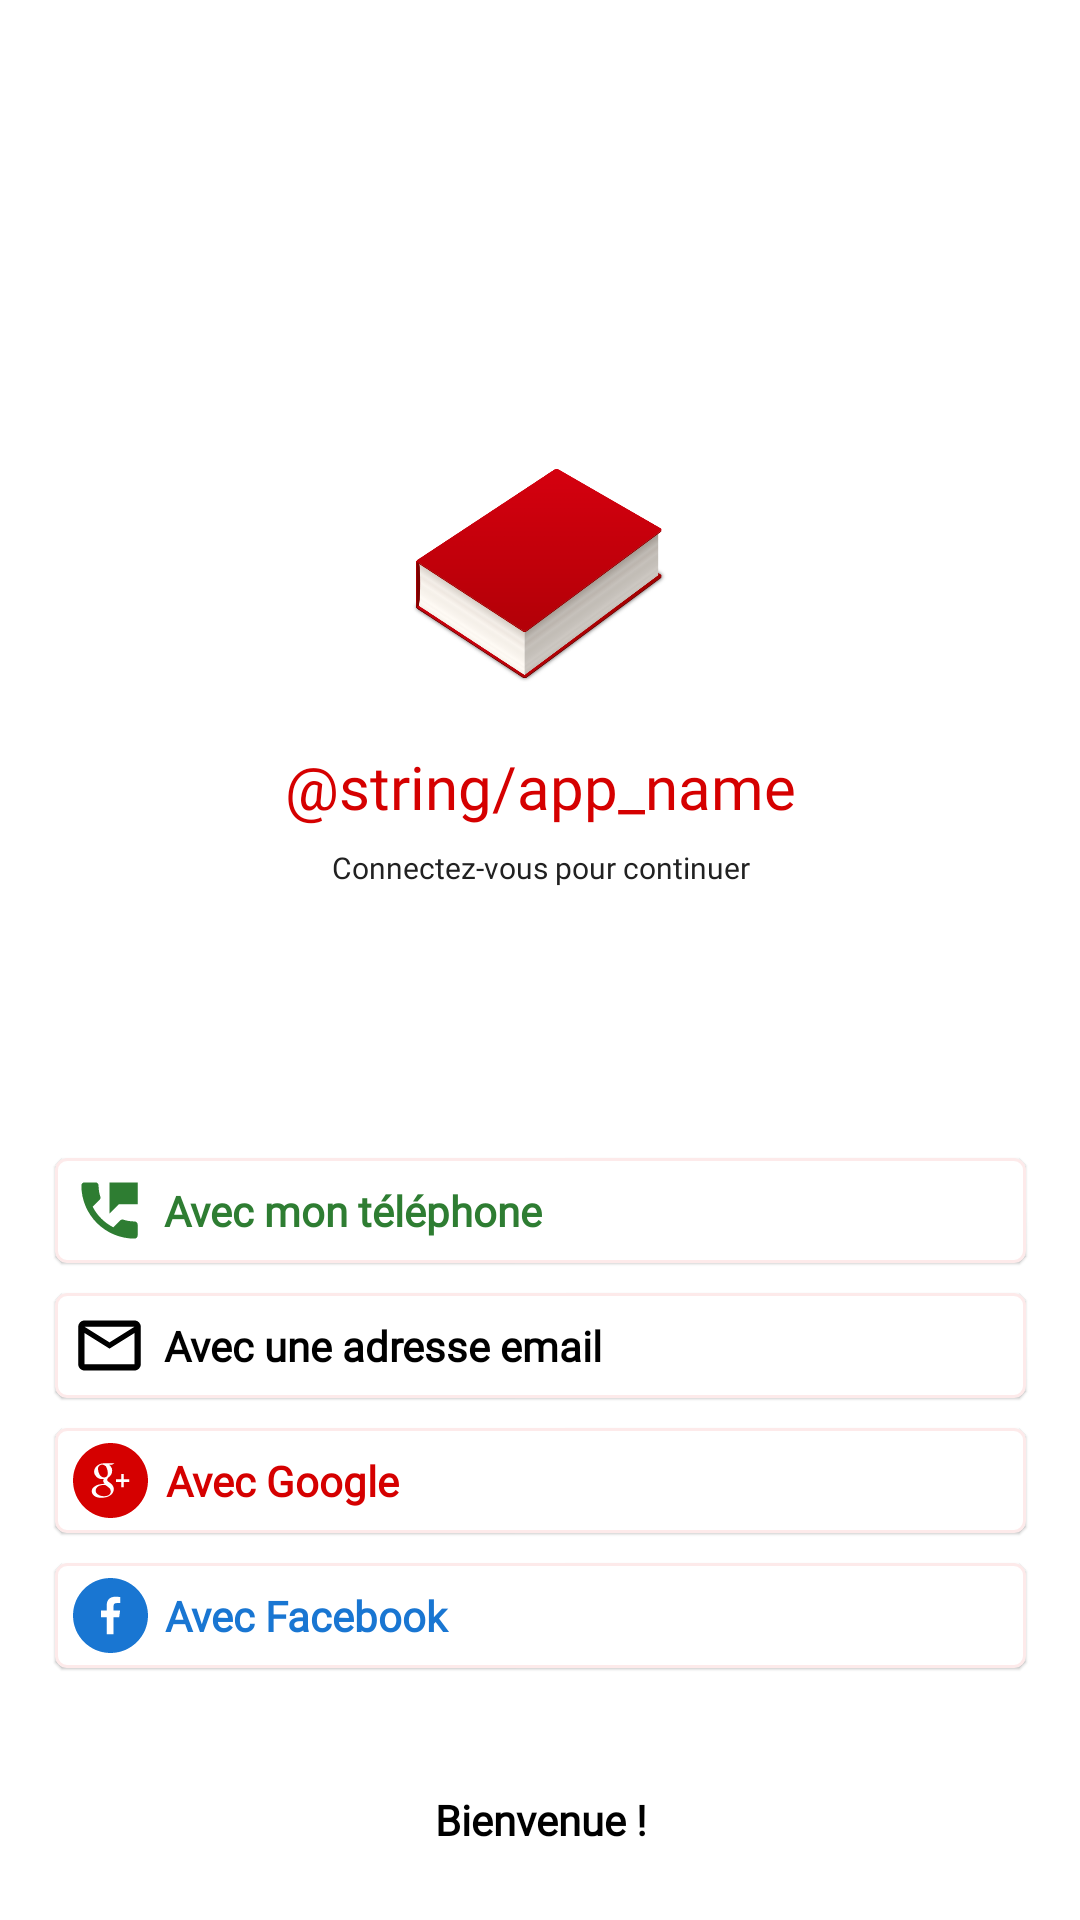

Write the Android layout XML for this screen, with the resource values it uses.
<!-- AndroidManifest.xml: application theme AppTheme -->
<!-- res/layout/fragment_login.xml -->
<?xml version="1.0" encoding="utf-8"?>
<androidx.constraintlayout.widget.ConstraintLayout xmlns:android="http://schemas.android.com/apk/res/android"
    xmlns:app="http://schemas.android.com/apk/res-auto"
    xmlns:tools="http://schemas.android.com/tools"
    android:id="@+id/linearLayout94"
    android:layout_width="match_parent"
    android:layout_height="match_parent"
    android:layout_gravity="center"
    android:background="@color/white"
    android:clipToPadding="false">


    <TextView
        android:id="@+id/textView"
        android:layout_width="0dp"
        android:layout_height="40dp"
        android:layout_marginTop="8dp"
        android:fontFamily="@font/google_sans"
        android:gravity="center"
        android:text="@string/app_name"
        android:textColor="@color/red_A700"
        android:textSize="20sp"
        app:layout_constraintEnd_toStartOf="@+id/guideline90"
        app:layout_constraintHorizontal_bias="1.0"
        app:layout_constraintStart_toStartOf="@+id/guideline91"
        app:layout_constraintTop_toBottomOf="@+id/imageView4" />

    <TextView
        android:id="@+id/textView79"
        android:layout_width="0dp"
        android:layout_height="wrap_content"
        android:fontFamily="@font/google_sans"
        android:gravity="center"
        android:text="Connectez-vous pour continuer"
        android:textColor="@color/grey_900"
        android:textSize="10sp"
        app:layout_constraintEnd_toStartOf="@+id/guideline90"
        app:layout_constraintHorizontal_bias="1.0"
        app:layout_constraintStart_toStartOf="@+id/guideline91"
        app:layout_constraintTop_toBottomOf="@+id/textView" />

    <androidx.constraintlayout.widget.Guideline
        android:id="@+id/guideline90"
        android:layout_width="wrap_content"
        android:layout_height="wrap_content"
        android:orientation="vertical"
        app:layout_constraintGuide_percent=".95" />

    <androidx.constraintlayout.widget.Guideline
        android:id="@+id/guideline91"
        android:layout_width="wrap_content"
        android:layout_height="wrap_content"
        android:orientation="vertical"
        app:layout_constraintGuide_percent="0.05109489" />


    <TextView
        android:id="@+id/textView80"
        android:layout_width="0dp"
        android:layout_height="wrap_content"
        android:layout_marginBottom="24dp"
        android:fontFamily="@font/google_sans"
        android:gravity="center"
        android:text="Bienvenue !"
        android:textStyle="bold"
        android:textColor="@color/black"
        app:layout_constraintBottom_toBottomOf="parent"
        app:layout_constraintEnd_toStartOf="@+id/guideline90"
        app:layout_constraintHorizontal_bias="1.0"
        app:layout_constraintStart_toStartOf="@+id/guideline91" />

    <ImageView
        android:id="@+id/imageView4"
        android:layout_width="85dp"
        android:layout_height="85dp"
        app:layout_constraintBottom_toBottomOf="parent"
        app:layout_constraintEnd_toStartOf="@+id/guideline90"
        app:layout_constraintHorizontal_bias="0.498"
        app:layout_constraintStart_toStartOf="@+id/guideline91"
        app:layout_constraintTop_toTopOf="parent"
        app:layout_constraintVertical_bias="0.269"
        app:srcCompat="@drawable/books" />

    <com.google.android.material.card.MaterialCardView
        android:id="@+id/connexion_phone_id"
        android:layout_width="0dp"
        android:layout_height="wrap_content"
        android:layout_marginTop="90dp"
        android:clickable="true"
        android:focusable="true"
        app:cardElevation="0.5dp"
        app:layout_constraintEnd_toStartOf="@+id/guideline90"
        app:layout_constraintStart_toStartOf="@+id/guideline91"
        app:layout_constraintTop_toBottomOf="@+id/textView79"
        app:strokeColor="@color/stroke_color"
        app:strokeWidth="1dp">

        <LinearLayout
            android:layout_width="match_parent"
            android:layout_height="wrap_content"
            android:orientation="horizontal">

            <ImageView
                android:layout_width="35dp"
                android:layout_height="35dp"
                android:layout_weight="0.01"
                android:padding="5dp"
                app:srcCompat="@drawable/ic_perm_phone_msg_black_24dp"
                app:tint="@color/green_800" />

            <TextView
                android:layout_width="wrap_content"
                android:layout_height="match_parent"
                android:layout_weight="0.99"
                android:fontFamily="@font/google_sans"
                android:gravity="center_vertical"
                android:text="Avec mon téléphone"
                android:textColor="@color/green_800"
                android:textStyle="bold" />
        </LinearLayout>
    </com.google.android.material.card.MaterialCardView>

    <com.google.android.material.card.MaterialCardView
        android:id="@+id/connexion_mail_id"
        android:layout_width="0dp"
        android:layout_height="wrap_content"
        android:layout_marginTop="10dp"
        android:clickable="true"
        android:focusable="true"
        app:strokeWidth="1dp"
        app:strokeColor="@color/stroke_color"
        app:cardElevation="0.5dp"
        app:layout_constraintEnd_toStartOf="@+id/guideline90"
        app:layout_constraintStart_toStartOf="@+id/guideline91"
        app:layout_constraintTop_toBottomOf="@+id/connexion_phone_id">

        <LinearLayout
            android:layout_width="match_parent"
            android:layout_height="wrap_content"
            android:orientation="horizontal"
           >

            <ImageView
                android:layout_width="35dp"
                android:layout_height="35dp"
                android:layout_weight="0.01"
                android:padding="5dp"
                app:srcCompat="@drawable/ic_mail_outline_black_24dp"
                app:tint="@color/black" />

            <TextView
                android:layout_width="wrap_content"
                android:layout_height="match_parent"
                android:layout_weight="0.99"
                android:fontFamily="@font/google_sans"
                android:gravity="center_vertical"
                android:text="Avec une adresse email"
                android:textStyle="bold"
                android:textColor="@color/black"/>
        </LinearLayout>
    </com.google.android.material.card.MaterialCardView>

    <com.google.android.material.card.MaterialCardView
        android:id="@+id/connexion_google_id"
        android:layout_width="0dp"
        android:layout_height="wrap_content"
        android:layout_marginTop="10dp"
        android:clickable="true"
        android:focusable="true"
        app:strokeWidth="1dp"
        app:strokeColor="@color/stroke_color"
        app:cardElevation="0.5dp"
        app:layout_constraintEnd_toStartOf="@+id/guideline90"
        app:layout_constraintStart_toStartOf="@+id/guideline91"
        app:layout_constraintTop_toBottomOf="@+id/connexion_mail_id">

        <LinearLayout
            android:layout_width="match_parent"
            android:layout_height="wrap_content"
            android:orientation="horizontal">

            <ImageView
                android:layout_width="35dp"
                android:layout_height="35dp"
                android:layout_weight="0.01"
                android:padding="5dp"
                app:srcCompat="@drawable/ic_social_round_google_plus"
                app:tint="@color/red_A700" />

            <TextView
                android:layout_width="wrap_content"
                android:layout_height="match_parent"
                android:layout_weight="0.99"
                android:fontFamily="@font/google_sans"
                android:gravity="center_vertical"
                android:textColor="@color/red_A700"
                android:text="Avec Google"
                android:textStyle="bold" />
        </LinearLayout>
    </com.google.android.material.card.MaterialCardView>

    <com.google.android.material.card.MaterialCardView
        android:id="@+id/connexion_facebook_id"
        android:layout_width="0dp"
        android:layout_marginTop="10dp"
        android:layout_height="wrap_content"
        android:clickable="true"
        android:focusable="true"
        app:strokeWidth="1dp"
        app:strokeColor="@color/stroke_color"
        app:cardElevation="0.5dp"
        app:layout_constraintEnd_toStartOf="@+id/guideline90"
        app:layout_constraintStart_toStartOf="@+id/guideline91"
        app:layout_constraintTop_toBottomOf="@+id/connexion_google_id">

        <LinearLayout
            android:layout_width="match_parent"
            android:layout_height="wrap_content"
            android:orientation="horizontal">

            <ImageView
                android:layout_width="35dp"
                android:layout_height="35dp"
                android:layout_weight="0.01"
                android:padding="5dp"
                app:srcCompat="@drawable/ic_social_round_facebook"
                app:tint="@color/blue_700" />

            <TextView
                android:layout_width="wrap_content"
                android:layout_height="match_parent"
                android:layout_weight="0.99"
                android:fontFamily="@font/google_sans"
                android:gravity="center_vertical"
                android:text="Avec Facebook"
                android:textColor="@color/blue_700"
                android:textStyle="bold" />
        </LinearLayout>
    </com.google.android.material.card.MaterialCardView>
</androidx.constraintlayout.widget.ConstraintLayout>
<!-- resources referenced by this layout -->
<resources>
  <color name="black">#000000</color>
  <color name="blue_700">#1976D2</color>
  <color name="green_800">#2E7D32</color>
  <color name="grey_900">#212121</color>
  <color name="red_A700">#D50000</color>
  <color name="white">#FFFFFF</color>
  <!-- drawable ic_mail_outline_black_24dp (drawable) -->
  <vector android:height="35dp" android:viewportHeight="24.0"
      android:viewportWidth="24.0" android:width="35dp" xmlns:android="http://schemas.android.com/apk/res/android">
      <path android:fillColor="#FF000000" android:pathData="M20,4L4,4c-1.1,0 -1.99,0.9 -1.99,2L2,18c0,1.1 0.9,2 2,2h16c1.1,0 2,-0.9 2,-2L22,6c0,-1.1 -0.9,-2 -2,-2zM20,18L4,18L4,8l8,5 8,-5v10zM12,11L4,6h16l-8,5z"/>
  </vector>
  <!-- drawable ic_perm_phone_msg_black_24dp (drawable) -->
  <vector android:height="35dp" android:viewportHeight="24.0"
      android:viewportWidth="24.0" android:width="35dp" xmlns:android="http://schemas.android.com/apk/res/android">
      <path android:fillColor="#FF000000" android:pathData="M20,15.5c-1.25,0 -2.45,-0.2 -3.57,-0.57 -0.35,-0.11 -0.74,-0.03 -1.02,0.24l-2.2,2.2c-2.83,-1.44 -5.15,-3.75 -6.59,-6.58l2.2,-2.21c0.28,-0.27 0.36,-0.66 0.25,-1.01C8.7,6.45 8.5,5.25 8.5,4c0,-0.55 -0.45,-1 -1,-1H4c-0.55,0 -1,0.45 -1,1 0,9.39 7.61,17 17,17 0.55,0 1,-0.45 1,-1v-3.5c0,-0.55 -0.45,-1 -1,-1zM12,3v10l3,-3h6V3h-9z"/>
  </vector>
  <!-- drawable ic_social_round_facebook (drawable) -->
  <vector xmlns:android="http://schemas.android.com/apk/res/android"
      android:width="32dp"
      android:height="32dp"
      android:viewportWidth="32"
      android:viewportHeight="32">
    <path
        android:pathData="M16,0C7.2,0 0,7.2 0,16c0,8.8 7.2,16 16,16s16,-7.2 16,-16C32,7.2 24.8,0 16,0zM20.2,10.7l-1.5,0c-1.2,0 -1.4,0.6 -1.4,1.4v1.8h2.8l-0.4,2.8h-2.4V24h-2.9v-7.3h-2.5v-2.8h2.5v-2.1C14.3,9.3 15.8,8 18,8c1,0 1.9,0.1 2.2,0.1V10.7z"
        android:fillColor="#444444"/>
  </vector>
  <color name="color_primary">@color/white</color>
  <color name="color_on_primary">@color/black</color>
  <color name="color_accent">@color/red_700</color>
  <color name="color_secondary">@color/red_700</color>
  <color name="color_on_secondary">@color/white</color>
  <color name="color_surface">@color/white</color>
  <color name="color_on_surface">@color/red_700</color>
  <color name="app_background_color">@color/white</color>
  <color name="app_text_color">@color/black</color>
  <color name="red_700">#D32F2F</color>
  <color name="grey_100">#F5F5F5</color>
  <color name="color_control_name">@color/grey_800</color>
  <color name="navigation_bar_color">@color/white</color>
  <style name="popupmenu" parent="Base.Widget.AppCompat.PopupMenu">
          <item name="android:textColor">@color/app_text_color</item>
          <item name="android:popupElevation">@dimen/layout_padding_10dp</item>
      </style>
  <color name="grey_800">#424242</color>
  <dimen name="layout_padding_10dp">10dp</dimen>
</resources>
